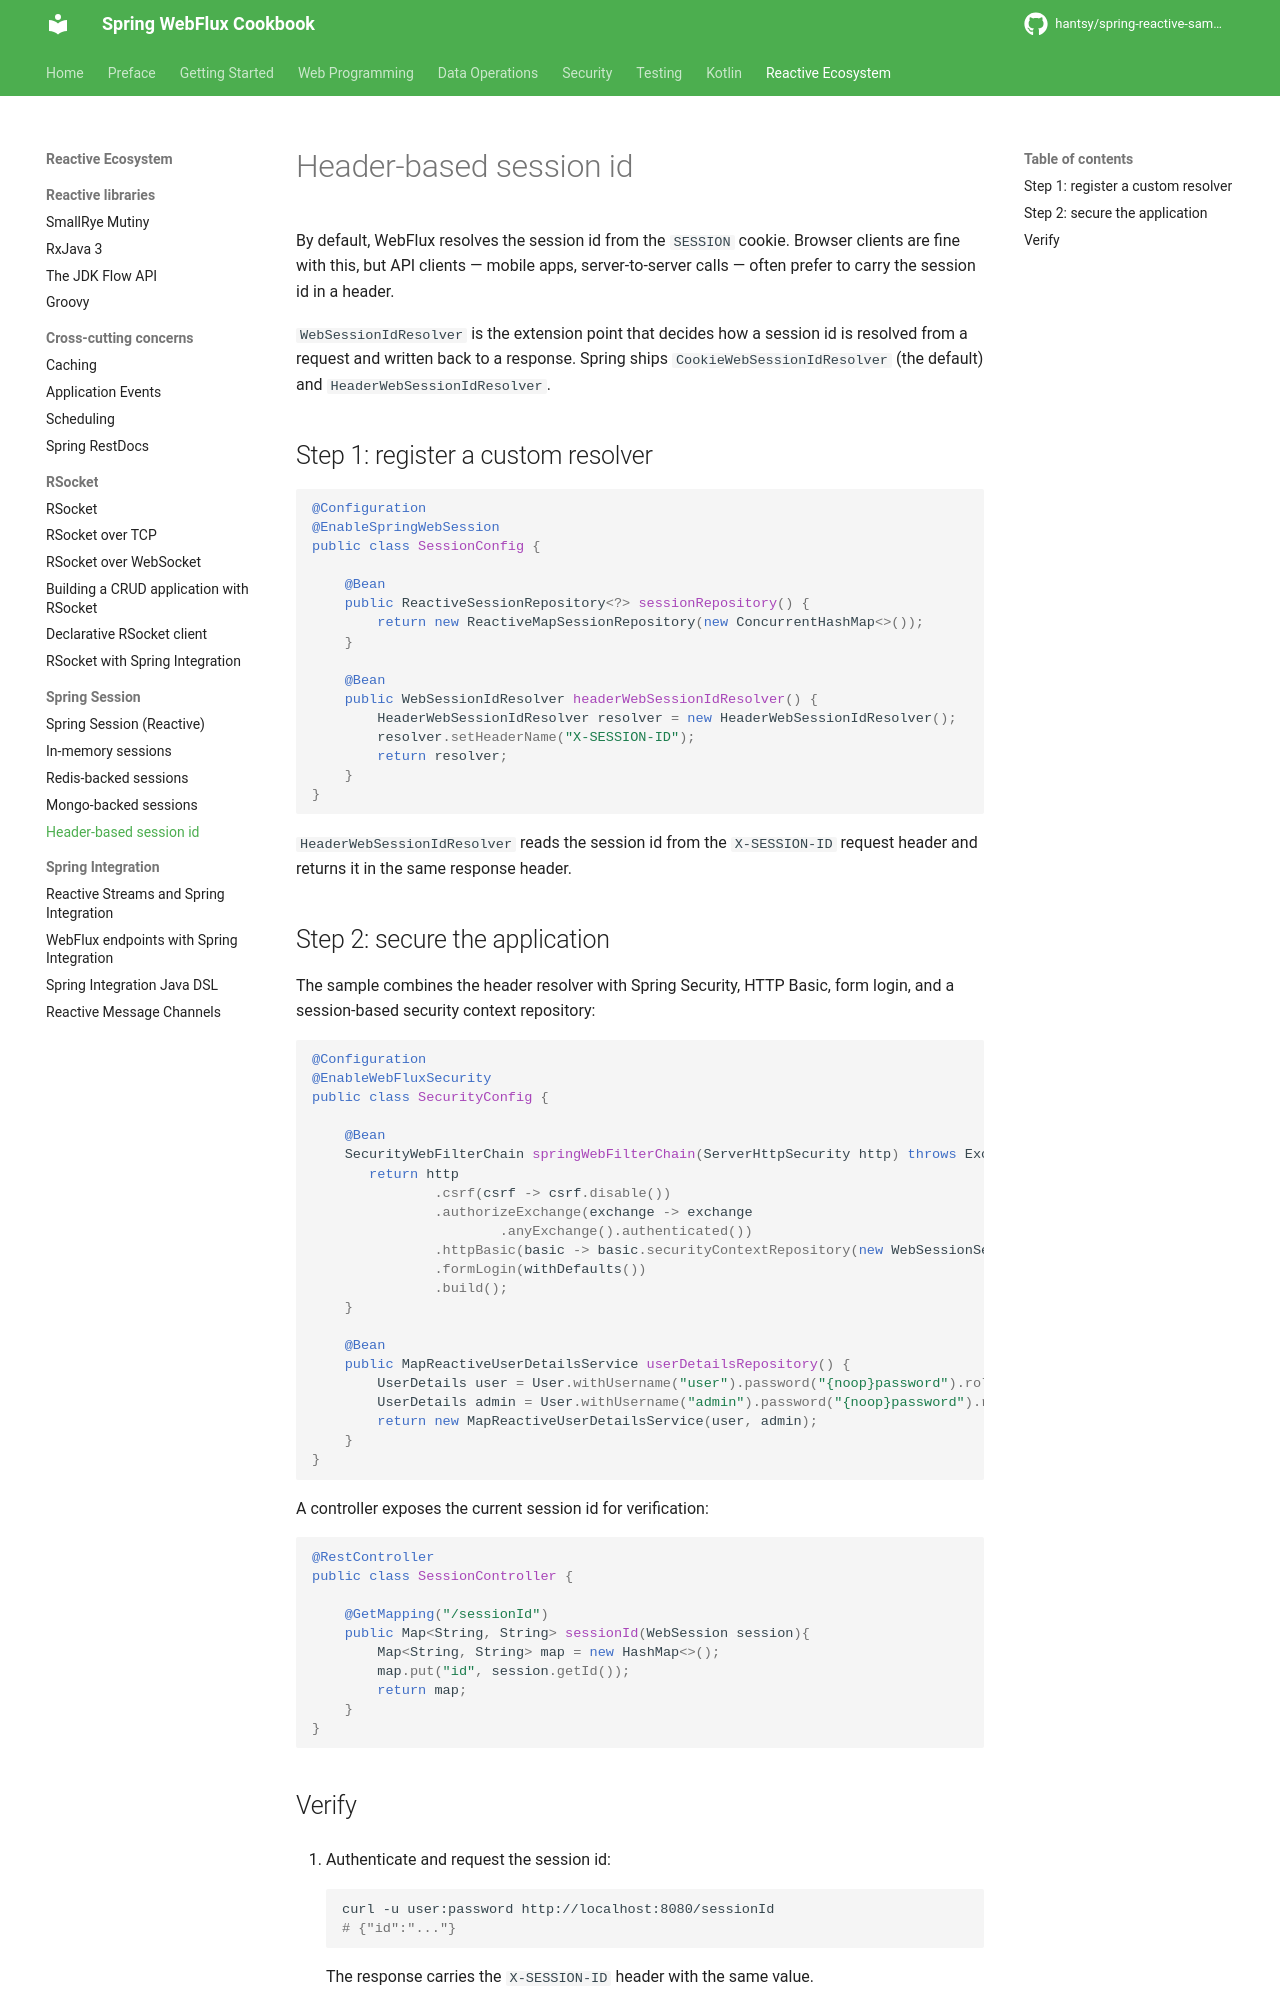

repository: hantsy/spring-reactive-sample · page: other/session/header/index.html · generator: mkdocs


# Header-based session id

By default, WebFlux resolves the session id from the `SESSION` cookie. Browser clients are fine with this, but API clients — mobile apps, server-to-server calls — often prefer to carry the session id in a header.

`WebSessionIdResolver` is the extension point that decides how a session id is resolved from a request and written back to a response. Spring ships `CookieWebSessionIdResolver` (the default) and `HeaderWebSessionIdResolver`.

## Step 1: register a custom resolver

```java
@Configuration
@EnableSpringWebSession
public class SessionConfig {

    @Bean
    public ReactiveSessionRepository<?> sessionRepository() {
        return new ReactiveMapSessionRepository(new ConcurrentHashMap<>());
    }

    @Bean
    public WebSessionIdResolver headerWebSessionIdResolver() {
        HeaderWebSessionIdResolver resolver = new HeaderWebSessionIdResolver();
        resolver.setHeaderName("X-SESSION-ID");
        return resolver;
    }
}
```

`HeaderWebSessionIdResolver` reads the session id from the `X-SESSION-ID` request header and returns it in the same response header.

## Step 2: secure the application

The sample combines the header resolver with Spring Security, HTTP Basic, form login, and a session-based security context repository:

```java
@Configuration
@EnableWebFluxSecurity
public class SecurityConfig {

    @Bean
    SecurityWebFilterChain springWebFilterChain(ServerHttpSecurity http) throws Exception {
       return http
               .csrf(csrf -> csrf.disable())
               .authorizeExchange(exchange -> exchange
                       .anyExchange().authenticated())
               .httpBasic(basic -> basic.securityContextRepository(new WebSessionServerSecurityContextRepository()))
               .formLogin(withDefaults())
               .build();
    }

    @Bean
    public MapReactiveUserDetailsService userDetailsRepository() {
        var userBuilder = User.withDefaultPasswordEncoder();
        UserDetails user = userBuilder.username("user").password("password").roles("USER").build();
        UserDetails admin = userBuilder.username("admin").password("password").roles("USER", "ADMIN").build();
        return new MapReactiveUserDetailsService(user, admin);
    }
}
```

A controller exposes the current session id for verification:

```java
@RestController
public class SessionController {

    @GetMapping("/sessionId")
    public Map<String, String> sessionId(WebSession session){
        Map<String, String> map = new HashMap<>();
        map.put("id", session.getId());
        return map;
    }
}
```
